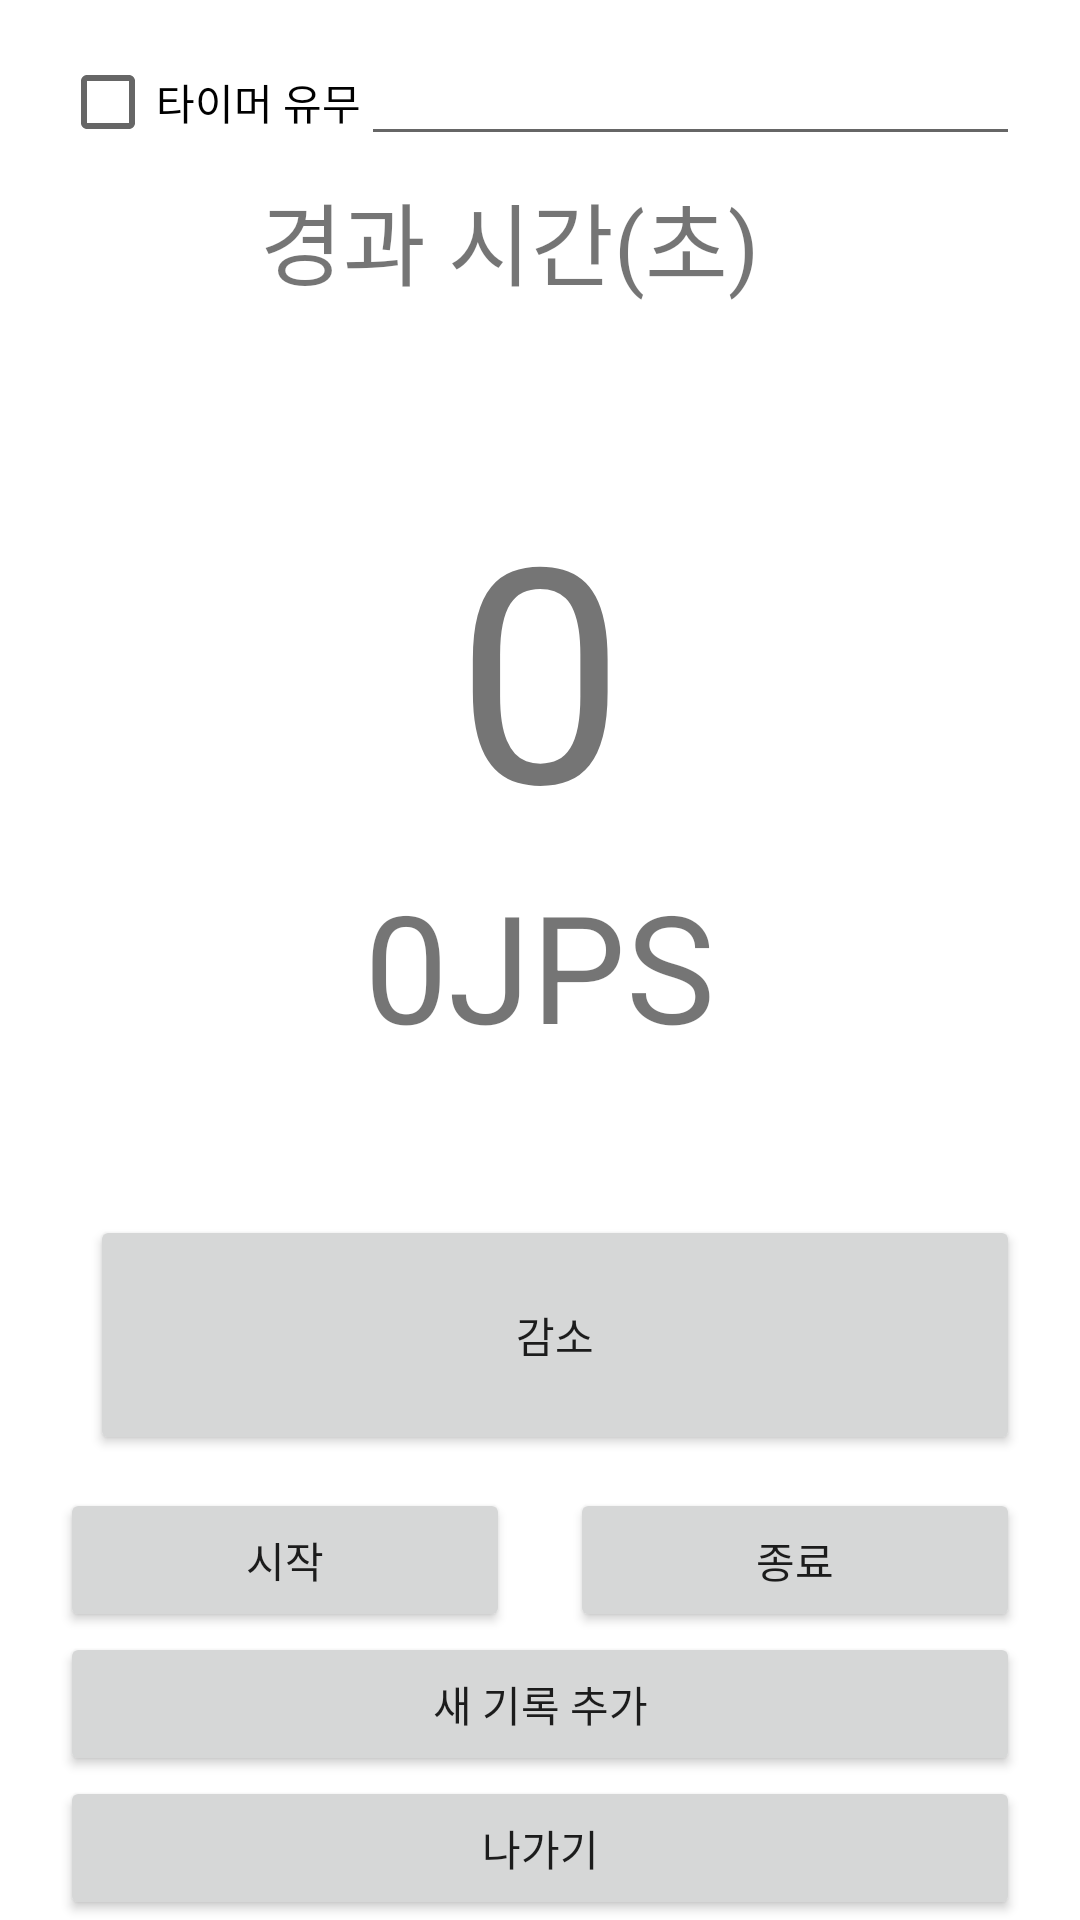

This screen was rendered from an Android layout file. Write that file and the resources it references.
<!-- AndroidManifest.xml: application theme Theme.JumpRopeCounter2 -->
<!-- res/layout/activity_counter.xml -->
<?xml version="1.0" encoding="utf-8"?>
<androidx.constraintlayout.widget.ConstraintLayout xmlns:android="http://schemas.android.com/apk/res/android"
    xmlns:app="http://schemas.android.com/apk/res-auto"
    xmlns:tools="http://schemas.android.com/tools"
    android:layout_width="match_parent"
    android:layout_height="match_parent"
    tools:context=".Counter">

    <View
        android:id="@+id/view"
        android:layout_width="match_parent"
        android:layout_height="match_parent"
        app:layout_constraintBottom_toBottomOf="parent"
        app:layout_constraintEnd_toEndOf="parent"
        app:layout_constraintStart_toStartOf="parent"
        app:layout_constraintTop_toTopOf="parent" />

    <LinearLayout
        android:layout_marginStart="20dp"
        android:layout_marginEnd="20dp"
        android:layout_width="match_parent"
        android:layout_height="wrap_content"
        android:orientation="vertical"
        app:layout_constraintTop_toTopOf="parent"
        app:layout_constraintEnd_toEndOf="parent"
        app:layout_constraintStart_toStartOf="parent"
        android:layout_marginTop="10dp">

        <LinearLayout
            android:layout_width="match_parent"
            android:layout_height="wrap_content"
            android:orientation="horizontal">

            <CheckBox
                android:id="@+id/is_timer"
                android:layout_width="wrap_content"
                android:layout_height="wrap_content"
                android:text="@string/is_timer"/>

            <EditText
                android:maxLength="5"
                android:id="@+id/time"
                android:inputType="number"
                android:layout_width="match_parent"
                android:layout_height="wrap_content"/>

        </LinearLayout>

        <LinearLayout
            android:layout_width="match_parent"
            android:layout_height="wrap_content"
            android:gravity="center"
            android:orientation="horizontal">

            <TextView
                android:layout_width="wrap_content"
                android:layout_height="wrap_content"
                android:text="@string/elapsed_time"
                android:textAlignment="center"
                android:textSize="30sp" />

            <TextView
                android:layout_marginStart="20dp"
                android:id="@+id/elapsed_time"
                android:layout_width="wrap_content"
                android:layout_height="wrap_content"
                android:textAlignment="center"
                android:textSize="30sp" />

        </LinearLayout>


    </LinearLayout>

    <LinearLayout
        android:layout_marginStart="20dp"
        android:layout_marginEnd="20dp"
        android:layout_width="match_parent"
        android:layout_height="wrap_content"
        android:orientation="vertical"
        app:layout_constraintBottom_toBottomOf="parent"
        app:layout_constraintEnd_toEndOf="parent"
        app:layout_constraintStart_toStartOf="parent"
        app:layout_constraintTop_toTopOf="parent">

        <TextView
            android:id="@+id/count"
            android:layout_width="match_parent"
            android:layout_height="wrap_content"
            android:text="0"
            android:textAlignment="center"
            android:textSize="100sp" />


        <LinearLayout
            android:layout_width="match_parent"
            android:layout_height="wrap_content"
            android:orientation="horizontal"
            android:gravity="center">

            <TextView
                android:id="@+id/jps"
                android:layout_width="wrap_content"
                android:layout_height="wrap_content"
                android:text="0"
                android:textAlignment="center"
                android:textSize="50sp" />

            <TextView
                android:layout_width="wrap_content"
                android:layout_height="wrap_content"
                android:text="@string/jps"
                android:textAlignment="center"
                android:textSize="50sp" />

        </LinearLayout>

        <LinearLayout
            android:layout_marginTop="50dp"
            android:layout_width="match_parent"
            android:layout_height="wrap_content"
            android:orientation="horizontal"
            android:gravity="center">

            <Button
                android:layout_marginStart="10dp"
                android:layout_weight="1"
                android:id="@+id/decrease"
                android:layout_width="wrap_content"
                android:layout_height="80dp"
                android:onClick="OnDecrease"
                android:text="@string/decrease"/>

        </LinearLayout>

    </LinearLayout>

    <LinearLayout
        android:layout_marginStart="20dp"
        android:layout_marginEnd="20dp"
        android:layout_width="match_parent"
        android:layout_height="wrap_content"
        android:orientation="vertical"
        app:layout_constraintBottom_toBottomOf="parent"
        app:layout_constraintStart_toStartOf="parent"
        app:layout_constraintEnd_toEndOf="parent">


        <LinearLayout
            android:layout_width="match_parent"
            android:layout_height="wrap_content"
            android:orientation="horizontal">

            <Button
                android:layout_marginEnd="10dp"
                android:layout_weight="1"
                android:id="@+id/start_button"
                android:layout_width="wrap_content"
                android:layout_height="wrap_content"
                android:onClick="OnStart"
                android:text="@string/start"/>

            <Button
                android:layout_marginStart="10dp"
                android:layout_weight="1"
                android:id="@+id/stop_button"
                android:layout_width="wrap_content"
                android:layout_height="wrap_content"
                android:onClick="OnStop"
                android:text="@string/stop"/>

        </LinearLayout>

        <Button
            android:id="@+id/add_button"
            android:layout_width="match_parent"
            android:layout_height="wrap_content"
            android:onClick="OnAddRecord"
            android:text="@string/add_new_record"/>

        <Button
            android:id="@+id/exit_button"
            android:layout_width="match_parent"
            android:layout_height="wrap_content"
            android:onClick="OnExit"
            android:text="@string/exit"/>

    </LinearLayout>

</androidx.constraintlayout.widget.ConstraintLayout>
<!-- resources referenced by this layout -->
<resources>
  <string name="add_new_record">새 기록 추가</string>
  <string name="decrease">감소</string>
  <string name="elapsed_time">경과 시간(초)</string>
  <string name="exit">나가기</string>
  <string name="is_timer">타이머 유무</string>
  <string name="jps">JPS</string>
  <string name="start">시작</string>
  <string name="stop">종료</string>
  <style name="Theme.JumpRopeCounter2" parent="Theme.MaterialComponents.DayNight.DarkActionBar">
          
          <item name="colorPrimary">@color/purple_500</item>
          <item name="colorPrimaryVariant">@color/purple_700</item>
          <item name="colorOnPrimary">@color/white</item>
          
          <item name="colorSecondary">@color/teal_200</item>
          <item name="colorSecondaryVariant">@color/teal_700</item>
          <item name="colorOnSecondary">@color/black</item>
          
          <item name="android:statusBarColor" tools:targetApi="l">?attr/colorPrimaryVariant</item>
          
      </style>
  <!-- not gathered from this repository: default colours our renderer supplied (Android Studio template values) -->
  <color name="purple_500">#FF6200EE</color>
  <color name="purple_700">#FF3700B3</color>
  <color name="teal_200">#FF03DAC5</color>
  <color name="teal_700">#FF018786</color>
  <color name="black">#FF000000</color>
  <color name="white">#FFFFFFFF</color>
</resources>
